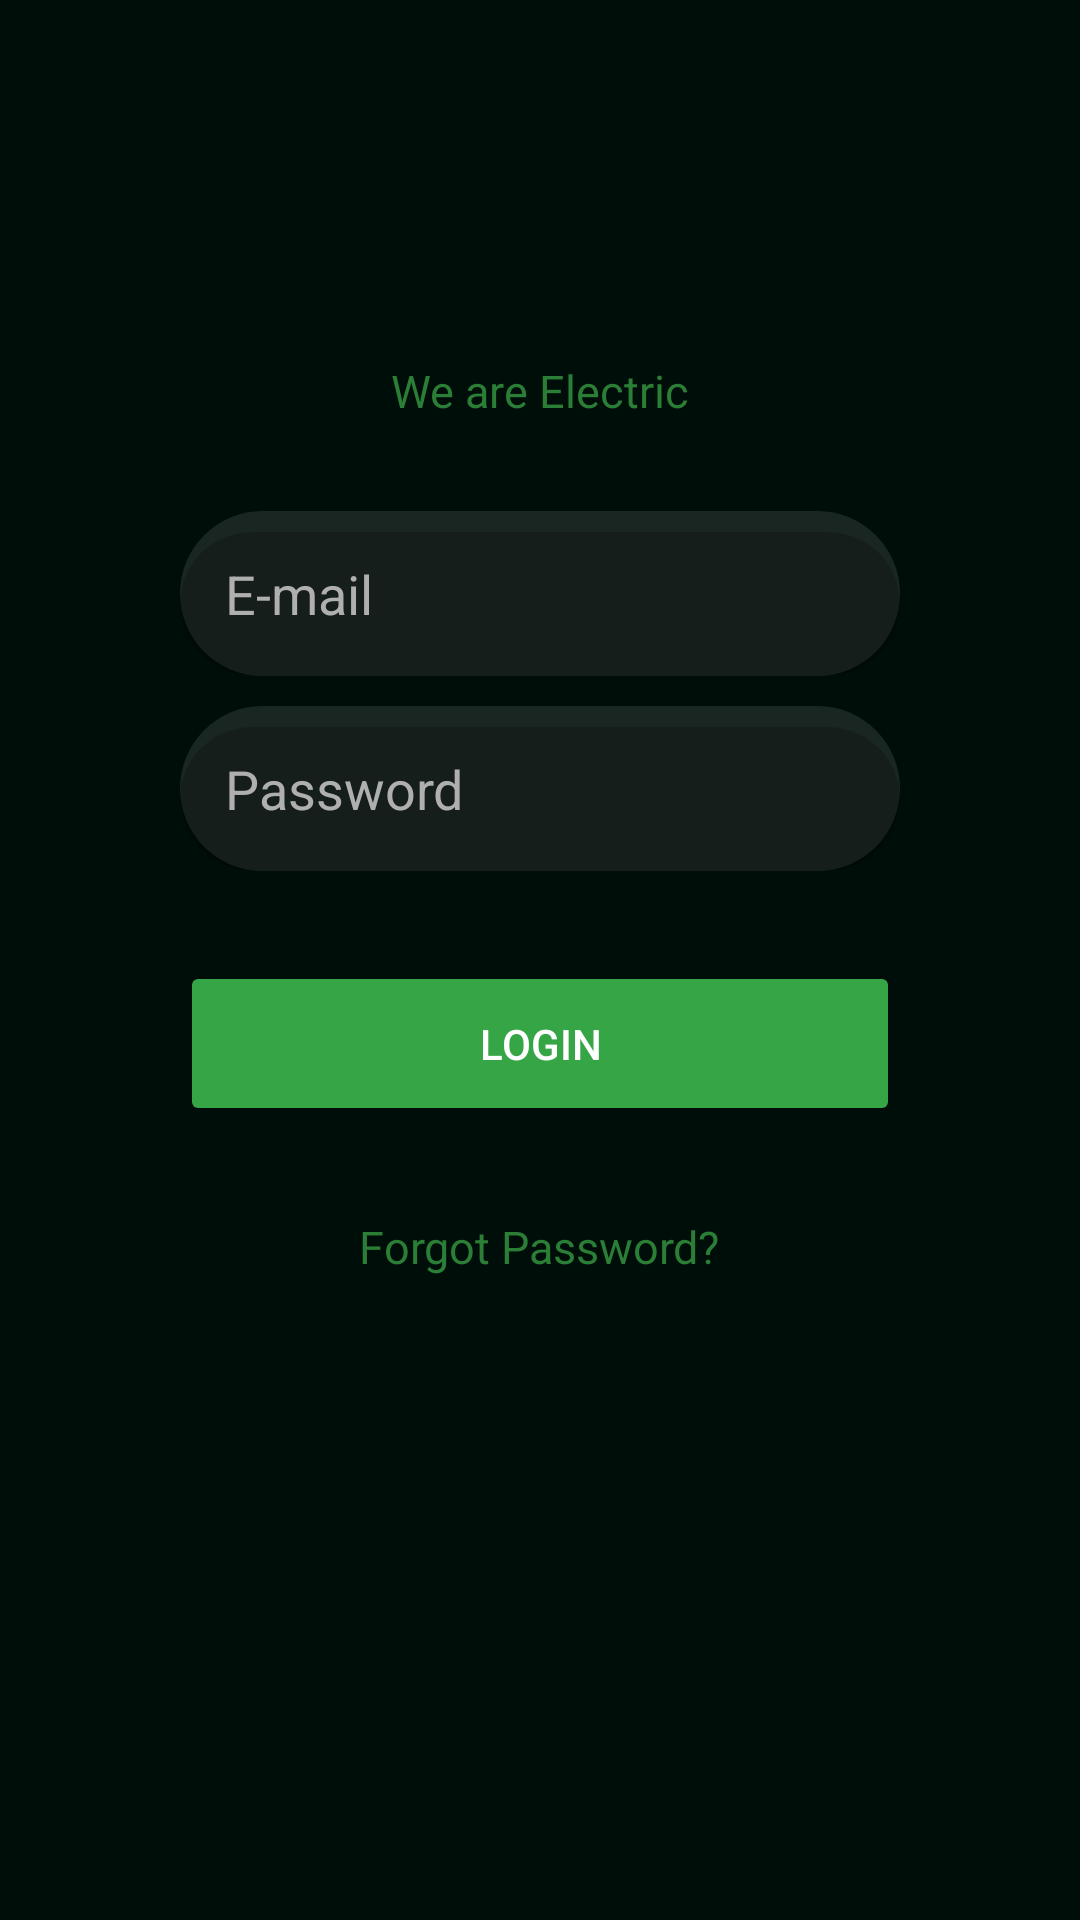

Here is an Android app screen rendered from its layout file. Give the layout XML and the strings, colors and styles it references.
<!-- AndroidManifest.xml: application theme Theme.GreenDzine -->
<!-- res/layout/activity_login.xml -->
<?xml version="1.0" encoding="utf-8"?>
<LinearLayout xmlns:android="http://schemas.android.com/apk/res/android"
    xmlns:app="http://schemas.android.com/apk/res-auto"
    xmlns:tools="http://schemas.android.com/tools"
    android:layout_width="match_parent"
    android:layout_height="match_parent"
    android:orientation="vertical"
    android:background="@color/black1"
    android:theme="@style/Base.Theme.GreenDzine"
    tools:context=".LoginActivity">


    <ImageView
        android:id="@+id/loginlogo"
        android:layout_gravity="center"
        android:layout_width="wrap_content"
        android:layout_height="wrap_content"
        android:src="@drawable/group3"
        android:layout_marginTop="90dp"/>

    <TextView
      android:id="@+id/text1"
      android:layout_width="wrap_content"
      android:layout_height="wrap_content"
      android:textColor="@color/green1"
      android:text="We are Electric"
      android:textSize="15dp"
      android:layout_gravity="center"
      android:layout_marginTop="30dp"/>

    <EditText
        android:id="@+id/username"
        android:layout_width="240dp"
        android:layout_height="55dp"
        android:background="@drawable/bg_rectangle"
        android:hint="E-mail"
        android:textColor="@color/white"
        android:textColorHint="#AFAFAF"
        android:padding="15dp"
        android:layout_gravity="center"
        android:layout_marginTop="30dp"/>

    <EditText
        android:id="@+id/password"
        android:layout_width="240dp"
        android:layout_height="55dp"
        android:background="@drawable/bg_rectangle"
        android:hint="Password"
        android:textColor="@color/white"
        android:textColorHint="#AFAFAF"
        android:padding="15dp"
        android:layout_gravity="center"
        android:layout_marginTop="10dp"/>


    <Button
        android:id="@+id/loginbtn"
        android:layout_width="240dp"
        android:layout_height="55dp"
        android:backgroundTint="@color/green"
        android:text="Login"
        android:textColor="@color/white"
        android:padding="15dp"
        android:layout_gravity="center"
        android:layout_marginTop="30dp"/>

    <TextView
        android:id="@+id/forgotPass"
        android:layout_width="wrap_content"
        android:layout_height="wrap_content"
        android:textColor="@color/green1"
        android:text="Forgot Password?"
        android:textSize="15dp"
        android:layout_gravity="center"
        android:layout_marginTop="30dp"/>


</LinearLayout>
<!-- resources referenced by this layout -->
<resources>
  <color name="black1">#000E09</color>
  <color name="green">#36A546</color>
  <color name="green1">#2A7E36</color>
  <color name="white">#FFFFFFFF</color>
  <!-- drawable bg_rectangle (drawable) -->
  <?xml version="1.0" encoding="utf-8"?>
  <layer-list xmlns:android="http://schemas.android.com/apk/res/android">
      
      <item>
          <shape android:shape="rectangle">
              <solid android:color="#1FD6D6D6" /> 
              <corners android:radius="50dp" /> 
          </shape>
      </item>
      
      <item android:top="7dp">
          <shape android:shape="rectangle">
              <solid android:color="#33000000" /> 
              <corners android:radius="50dp" /> 
          </shape>
      </item>
  
  
  
  
  
  
  
  
  
  
  
  
  
  
  </layer-list>
  <style name="Base.Theme.GreenDzine" parent="Theme.Material3.DayNight.NoActionBar">
          
          <item name="colorPrimary">@color/black1</item> 
      </style>
  <style name="Theme.GreenDzine" parent="Base.Theme.GreenDzine" />
</resources>
